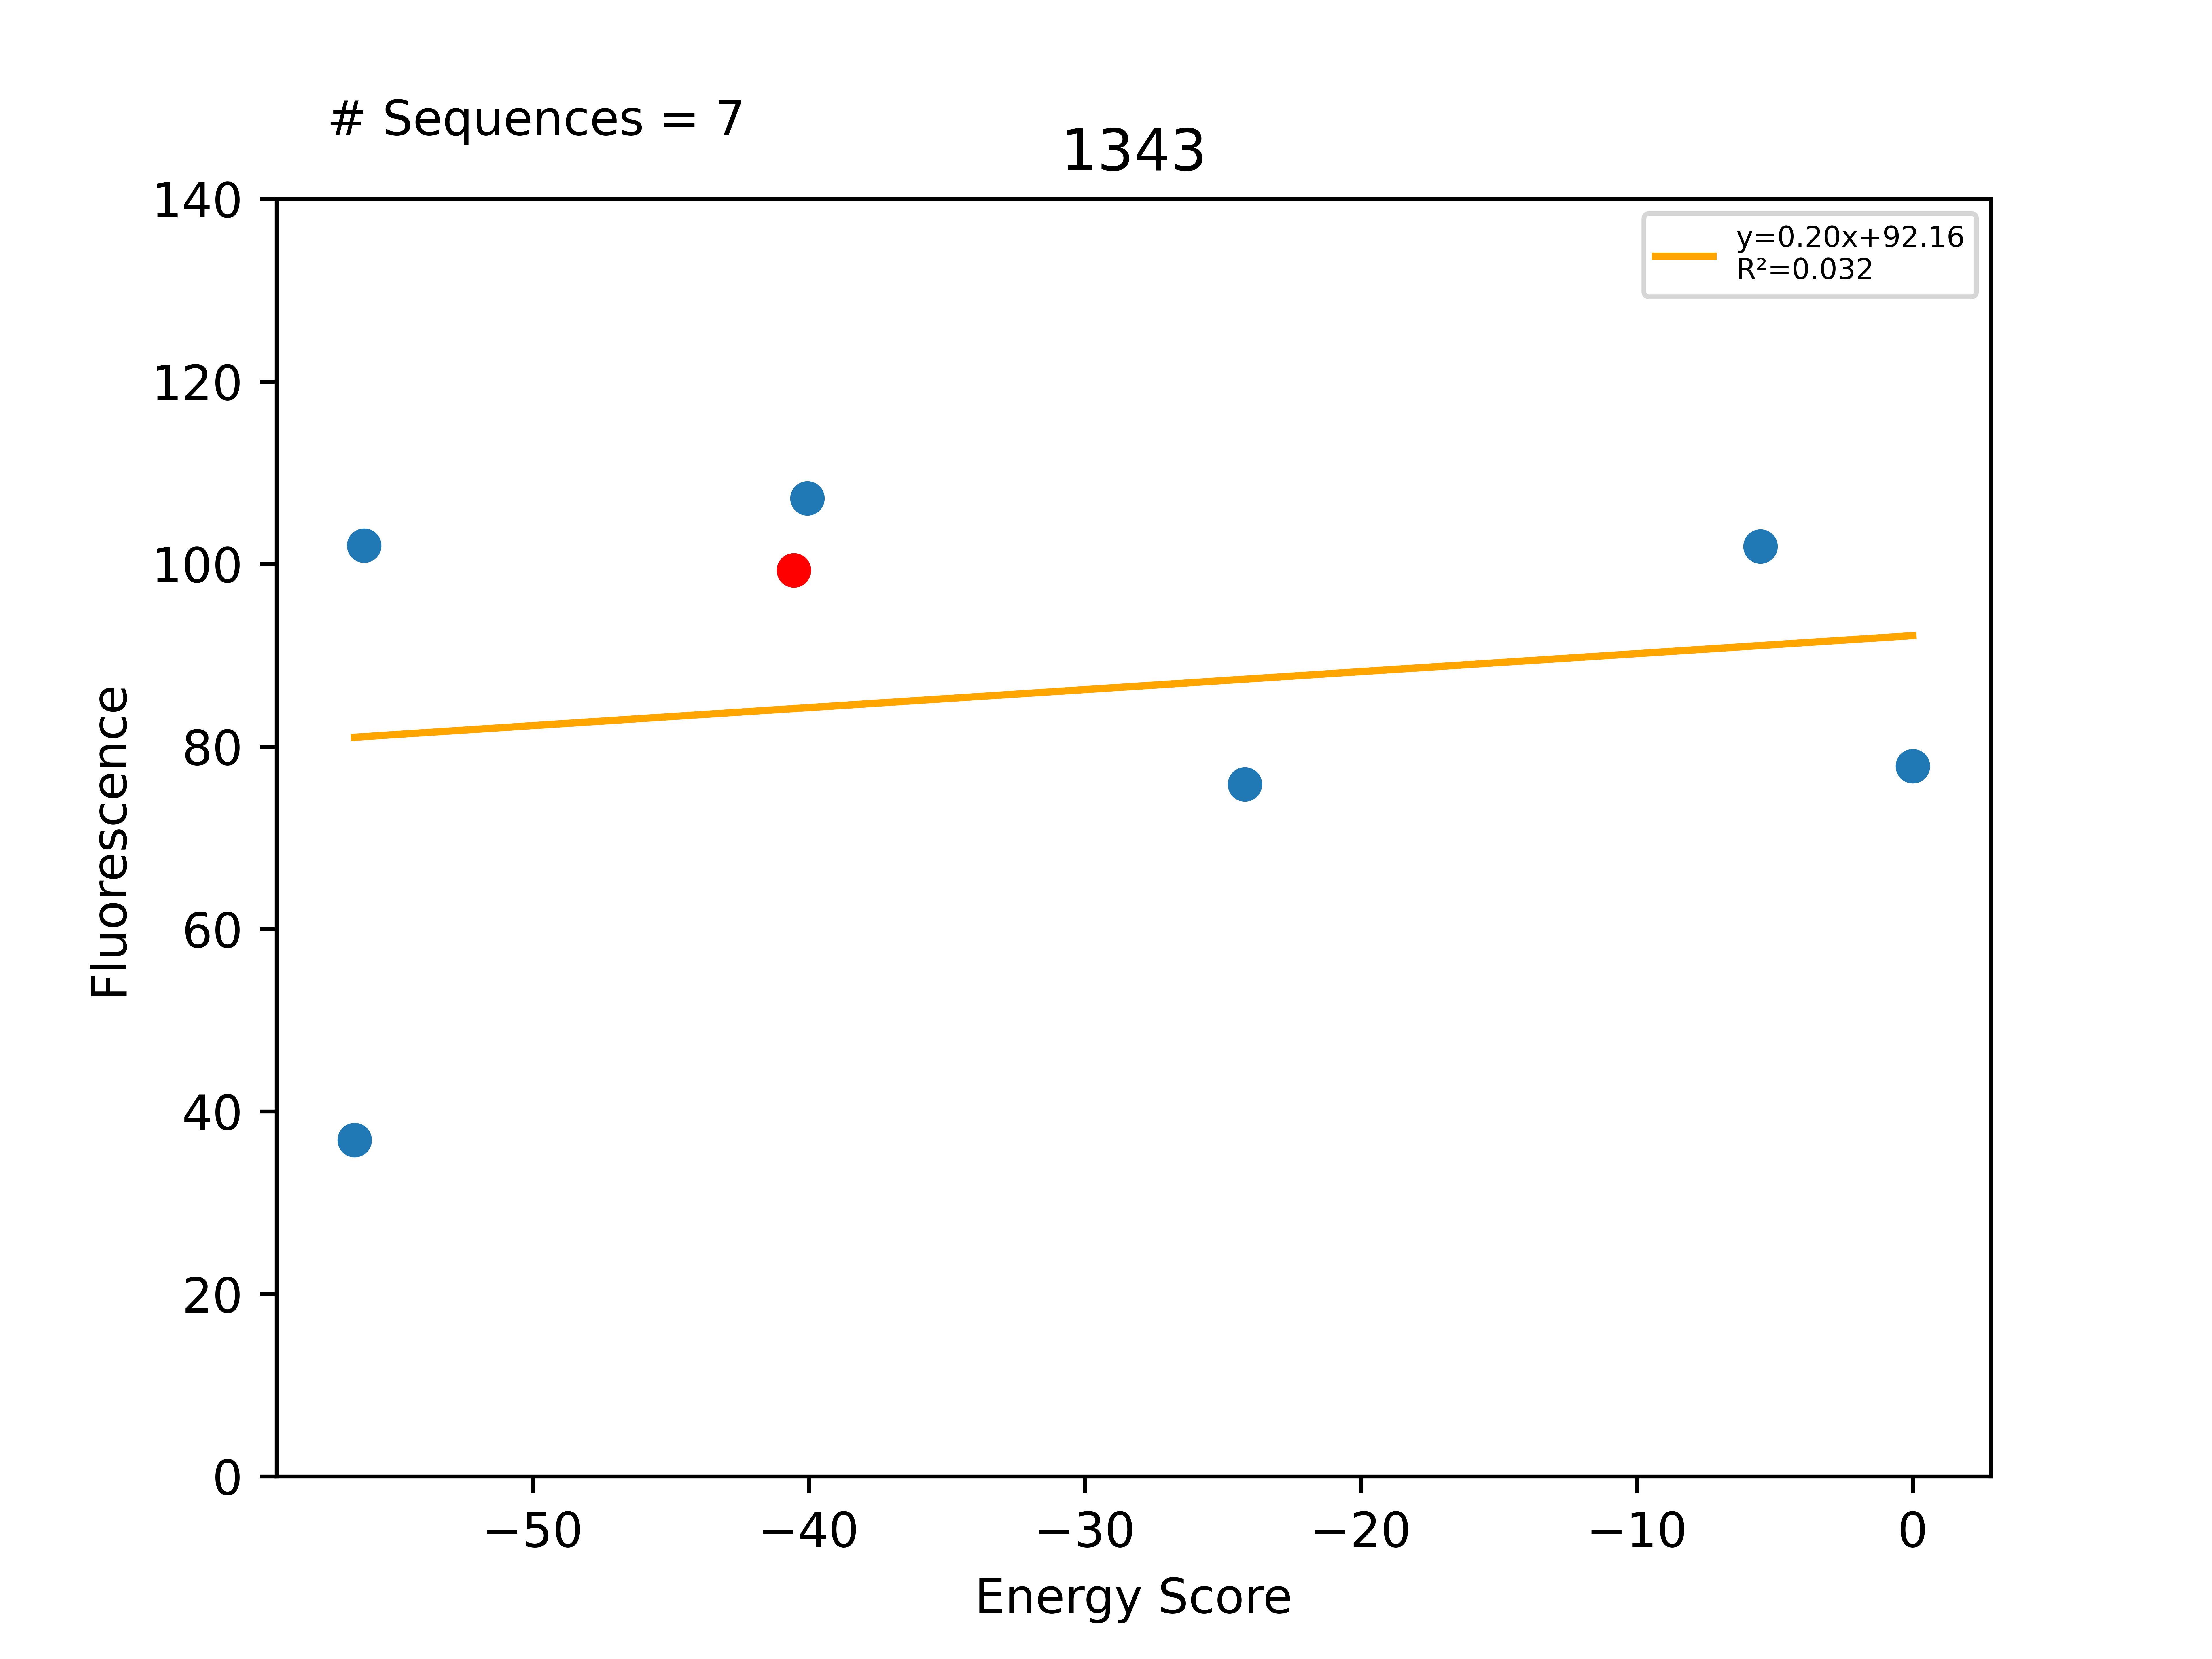

Values plotted in this chart, from the file beside it:
Sequence, EnergyScore, Fluorescence, FluorStdDev, PercentGpa, PercentGpaStdDev, MaltosePercentDiff, Dimer, Monomer, DimerDiff, VDWDimer, VDWDiff, HBONDDimer, HBONDDiff, IMM1Dimer, IMM1Diff, SequenceProbability, DimerSasa, MonomerSasa, startXShift, xShift, xShiftDiff, startCrossingAngle, crossingAngle
LLLAILFGSLTGYLSTLLILI, -56.45, 40489, 6414, 36.87, 5.841, -100.0, -416.9, -360.5, -16.46, -41.3, 3.999, -138.3, -22.11, -237.3, 1.65, 7.32286e-05, 3674, 4549, 7.234, 6.618, 0.6164, -56.18, -51.47
LLLAILFGTLTGYLSTLLILI, -56.11, 112053, 19127, 102, 17.42, -100.0, -406.6, -350.5, -6.085, -41.2, 4.099, -127.2, -11.01, -238.2, 0.8235, 7.32286e-05, 3664, 4544, 7.234, 6.618, 0.6164, -56.18, -51.47
LLLAILFGLLTGYLSTLLILI, -40.53, 109072, 13219, 99.33, 12.04, -100.0, -400.5, -360, -35.01, -45.3, -4.698, -116.2, -25.46, -239, -4.848, 0.0001662, 3927, 0.0, 7.234, 6.618, 0.6164, -56.18, -51.47
LLLASLFGLLTGYLSTLLILI, -40.05, 117723, 55862, 107.2, 50.87, -100.0, -404.1, -364.0, -3.559, -35.32, 9.98, -131.6, -15.41, -237.1, 1.874, 5.82369e-05, 3691, 4553, 7.234, 6.618, 0.6164, -56.18, -51.47
LLLAILFGLLTGYLSFLLILI, -24.2, 83316, 7201, 75.88, 6.558, -100.0, -366.8, -342.6, 33.74, -29.57, 15.72, -96, 20.2, -241.2, -2.183, 0.0001662, 3642, 4665, 7.234, 6.618, 0.6164, -56.18, -51.47
LLLAILFGLLIGYLSTLLILI, -5.524, 111939, 10270, 101.9, 9.353, -100.0, -362.3, -356.7, 38.22, -15.96, 29.33, -106.1, 10.09, -240.2, -1.202, 0.0001186, 3653, 4626, 7.234, 6.618, 0.6164, -56.18, -51.47
LLLAILFGLLTWYLSTLLILI, 0.0, 85473, 4366, 77.84, 3.977, -100.0, 644.2, -365.5, 1045, 983.8, 1029, -89.59, 26.61, -250, -10.96, 0.0001251, 3736, 4862, 7.234, 6.618, 0.6164, -56.18, -51.47
